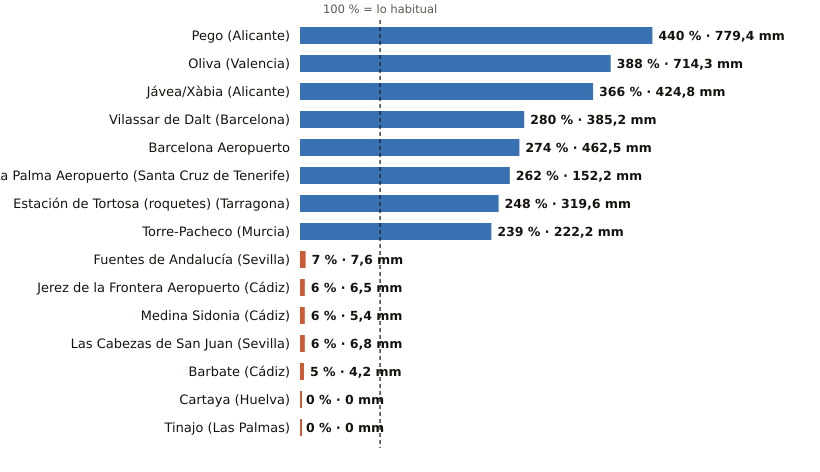

The table this chart was drawn from, first rows:
estacion, provincia, indicativo, mm_otono, referencia_mm, pct, periodo_referencia, hasta, hora
Pego, Alicante, 8057C, 779.4, 177.3, 440, 2011-2025, 2026-11-01, 
Oliva, Valencia, 8058X, 714.3, 184.1, 388, 1991-2020, 2026-11-02, 3
Jávea/Xàbia, Alicante, 8050X, 424.8, 116.1, 366, 1997-2025, 2026-11-02, 3
Vilassar de Dalt, Barcelona, 0244X, 385.2, 137.4, 280, 2009-2025, 2026-11-02, 3
Barcelona Aeropuerto, Barcelona, 0076, 462.5, 169.0, 274, 1991-2020, 2026-11-02, 3
La Palma Aeropuerto, Santa Cruz de Tenerife, C139E, 152.2, 58.0, 262, 1991-2020, 2026-11-02, 2
Estación de Tortosa (roquetes), Tarragona, 9981A, 319.6, 129.0, 248, 1991-2020, 2026-11-02, 3
Torre-Pacheco, Murcia, 7026X, 222.2, 92.9, 239, 2005-2025, 2026-11-02, 3
Fuentes de Andalucía, Sevilla, 5656, 7.6, 104.3, 7, 2009-2025, 2026-11-02, 2
Jerez de la Frontera Aeropuerto, Cádiz, 5960, 6.5, 116.1, 6, 1991-2020, 2026-11-02, 3
Medina Sidonia, Cádiz, 5983X, 5.4, 88.5, 6, 2006-2025, 2026-11-02, 2
Las Cabezas de San Juan, Sevilla, 5891X, 6.8, 119.8, 6, 2005-2025, 2026-11-02, 2
Barbate, Cádiz, 5996B, 4.2, 79.4, 5, 2010-2025, 2026-11-02, 2
Cartaya, Huelva, 4554X, 0.0, 91.2, 0, 2008-2025, 2026-11-02, 2
Tinajo, Las Palmas, C048W, 0.0, 15.3, 0, 2010-2025, 2026-11-02, 1
